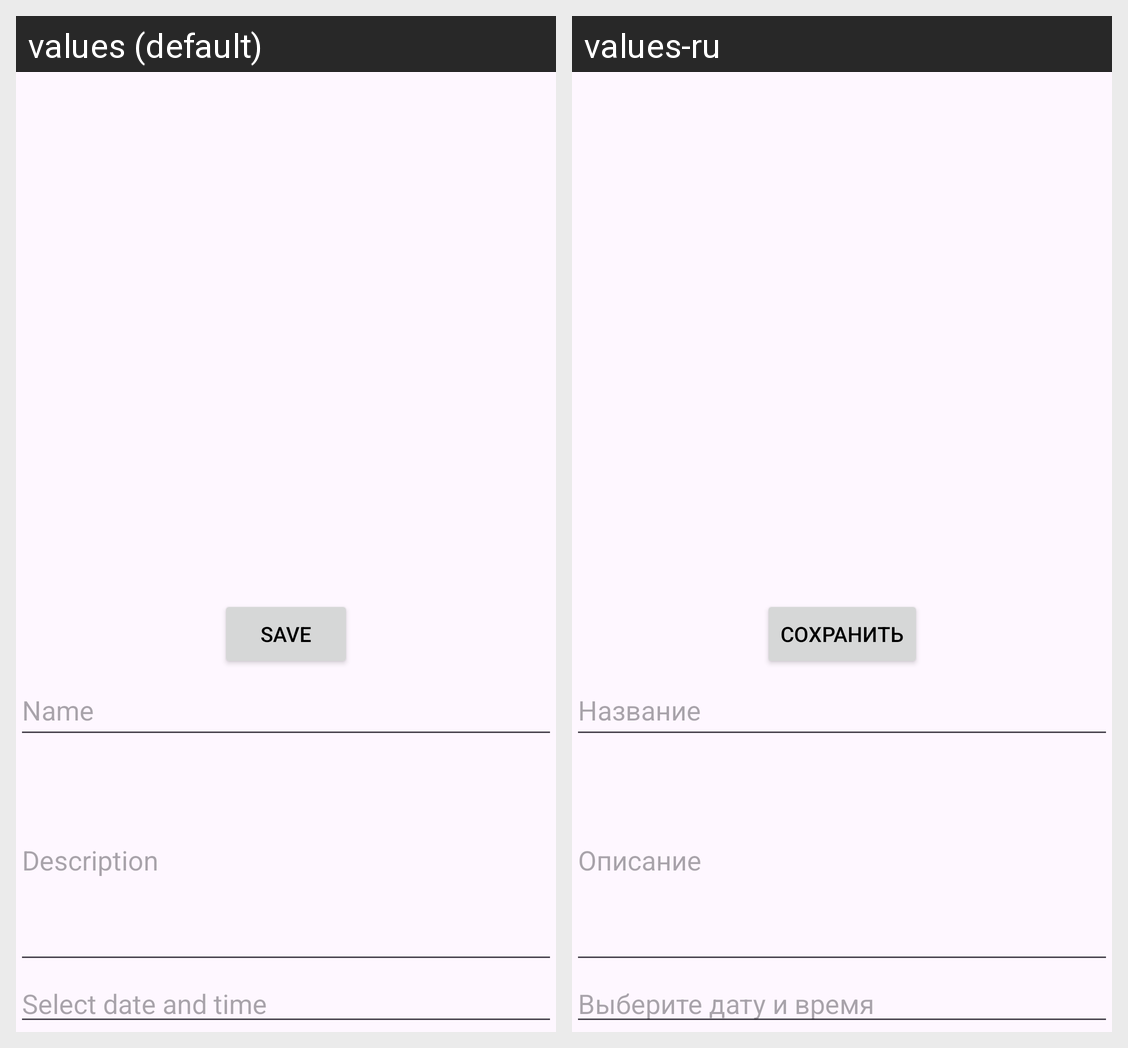

This grid shows one Android layout under two languages. Give, for every string resource on the screen, its name, the default text and each shown locale's text.
Android screen res/layout/fragment_add.xml rendered under 2 locales, left to right: values (default), values-ru. Device: Nexus 5 (rendered at 1080×1920; each locale shown at half size, 540×960, under a caption strip naming it); theme Theme.TODO.
Strings drawn on this screen, with the default value and each locale's value (text and hints the layout hard-codes, and strings that could not be matched under every locale, appear in the picture but are not listed):

name
  values: Name
  values-ru: Название

description
  values: Description
  values-ru: Описание

select_date_time
  values: Select date and time
  values-ru: Выберите дату и время

save
  values: Save
  values-ru: Сохранить
